Photos from the image-classification dataset "Hand-Gesture-Recognizer" in the GitHub repository Rahul2k/Hand-Gesture-Recognizer. Its 4 classes are: fist, one finger, perfect sign, two fingers.

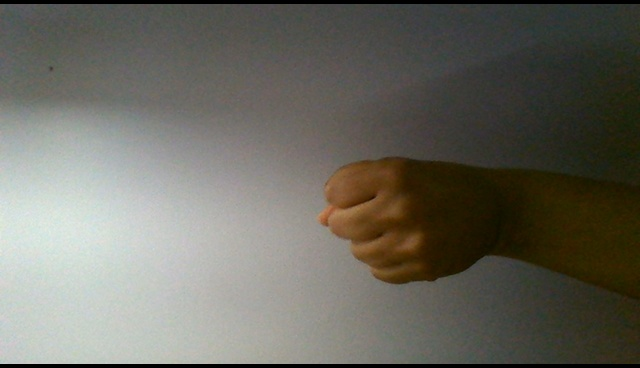
Label: fist

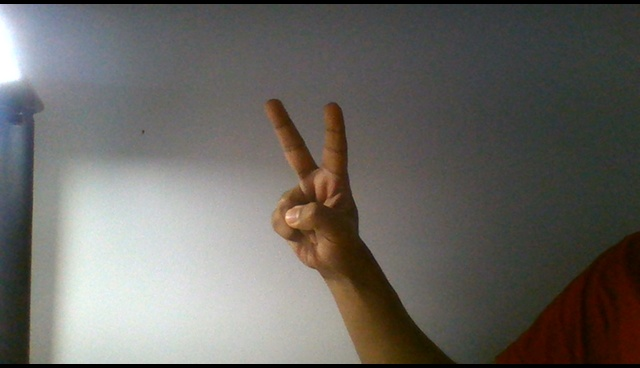
Label: two fingers

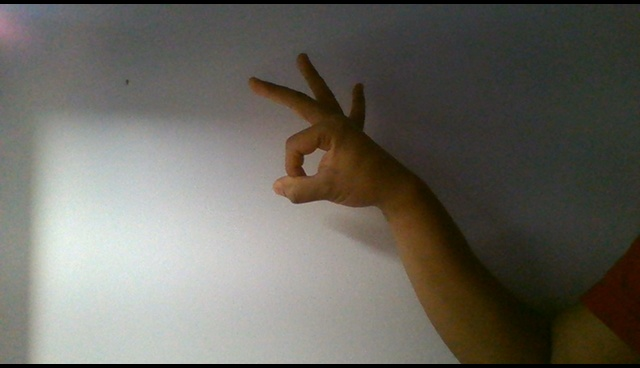
Label: perfect sign

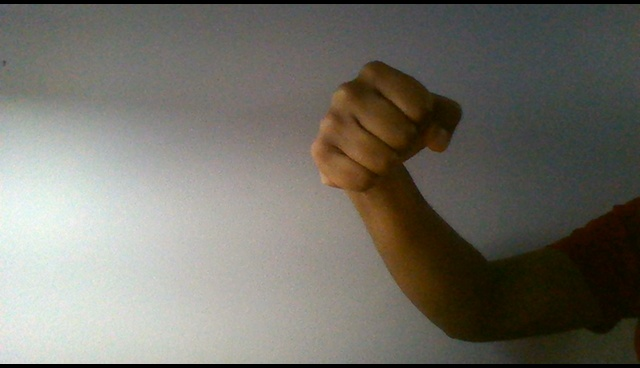
Label: fist

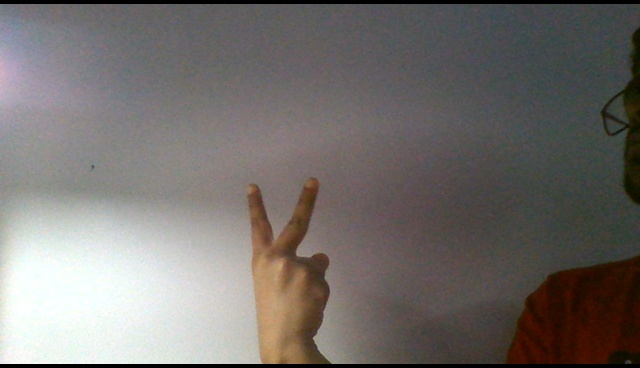
Label: two fingers

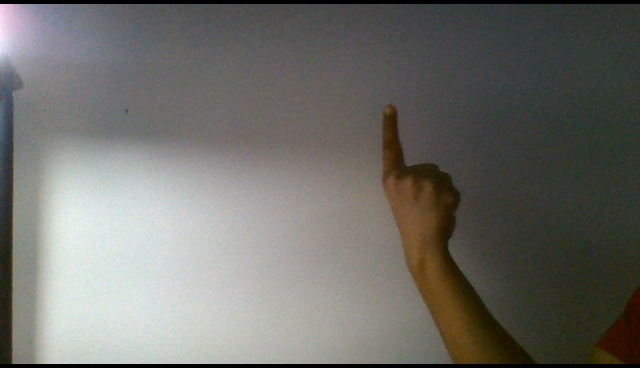
Label: one finger
